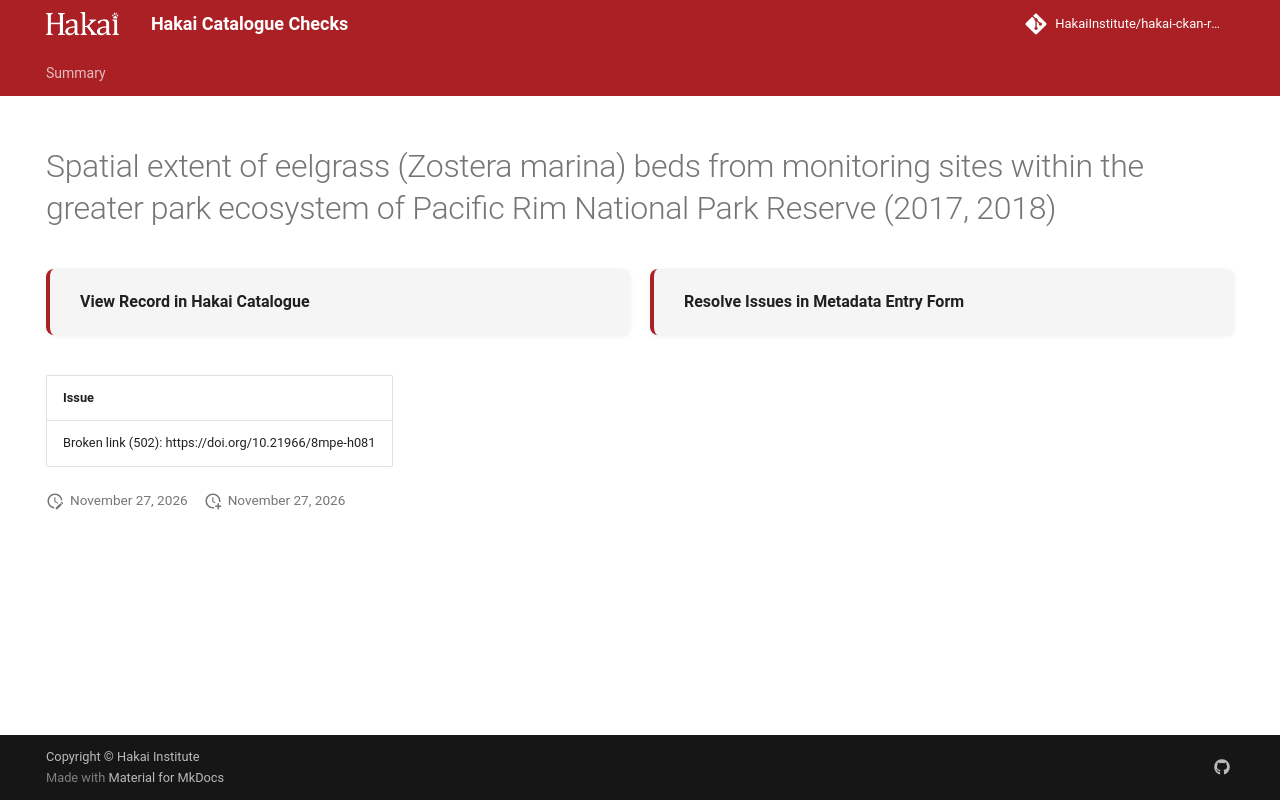

repository: HakaiInstitute/hakai-ckan-records-checks · page: main/records/9d1749f8-9be2-468c-946e-965f92fcdc67/index.html · generator: mkdocs

---
title: Spatial extent of eelgrass (Zostera marina) beds from monitoring sites within the greater park ecosystem of Pacific Rim National Park Reserve (2017, 2018)
hide:
  - navigation
  - toc
---

# Spatial extent of eelgrass (Zostera marina) beds from monitoring sites within the greater park ecosystem of Pacific Rim National Park Reserve (2017, 2018)

<div style="display:flex;flex-wrap:wrap;gap:1rem;margin:1.5rem 0 2rem;">
  <a href="https://catalogue.hakai.org/dataset/ca-cioos_6e947d50-8392-42ce-bff9-24b126c7cab7" target="_blank" rel="noopener noreferrer" style="flex:1;min-width:200px;padding:1rem 1.5rem;border-radius:8px;background:var(--md-code-bg-color);text-decoration:none;border-left:4px solid var(--md-primary-fg-color);box-shadow:0 1px 4px rgba(0,0,0,.08);display:flex;align-items:center;">
    <span style="font-weight:600;color:var(--md-typeset-color);">View Record in Hakai Catalogue</span>
  </a>
  
  <a href="https://hakaiinstitute.github.io/hakai-metadata-entry-form#/en/hakai/qbqh6DF00XZq8MOpQ3kKkI9GUv43/-MUR4a1V0N1UxYTc2U3Q" target="_blank" rel="noopener noreferrer" style="flex:1;min-width:200px;padding:1rem 1.5rem;border-radius:8px;background:var(--md-code-bg-color);text-decoration:none;border-left:4px solid var(--md-primary-fg-color);box-shadow:0 1px 4px rgba(0,0,0,.08);display:flex;align-items:center;">
    <span style="font-weight:600;color:var(--md-typeset-color);">Resolve Issues in Metadata Entry Form</span>
  </a>
  
</div>

| Issue                                                 |
|:------------------------------------------------------|
| Broken link (502): https://doi.org/10.21966/8mpe-h081 |

<script>
   document.addEventListener("DOMContentLoaded", function() {
    var map = L.map('map').setView([51.505, -125.09], 5);
    L.tileLayer('https://tile.openstreetmap.org/{z}/{x}/{y}.png', {
        maxZoom: 19,
        attribution: '&copy; <a href="http://www.openstreetmap.org/copyright">OpenStreetMap</a>'
    }).addTo(map);
    var geojsonFeature = {
        "type": "Feature",
        "properties": {
            "name" : "Spatial extent of eelgrass (Zostera marina) beds from monitoring sites within the greater park ecosystem of Pacific Rim National Park Reserve (2017, 2018)"
        },
        "geometry": {'type': 'Polygon', 'coordinates': [[[-126.0511576, 48.72717181], [-124.94565833, 48.72717181], [-124.94565833, 49.24536019], [-126.0511576, 49.24536019], [-126.0511576, 48.72717181]]]}
    }
    L.geoJSON(geojsonFeature).addTo(map);
   })
</script>
